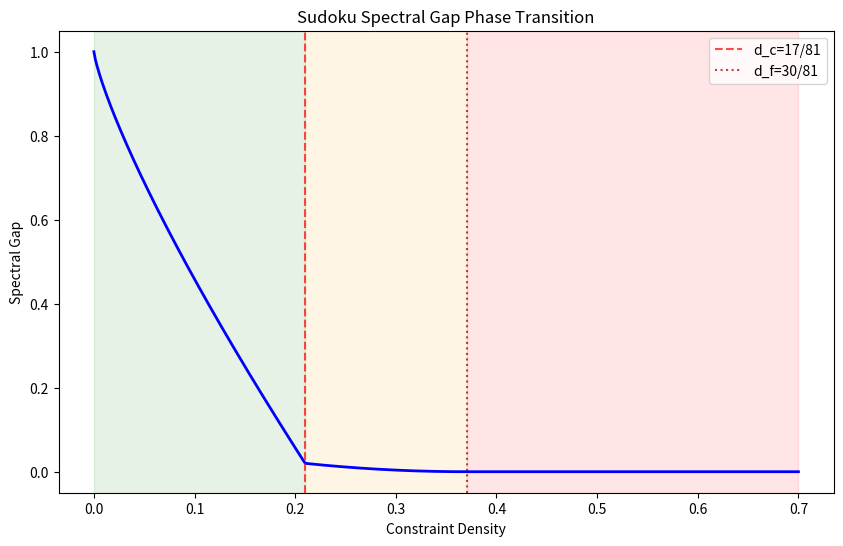

The matplotlib source for this figure:
import numpy as np
import matplotlib
matplotlib.use('Agg')
import matplotlib.pyplot as plt

def spectral_gap_model(d):
    d_c, d_f = 17/81, 30/81
    if d < d_c: return max(0.02, 1.0 - (d/d_c)**0.8 * 0.98)
    elif d < d_f:
        p = (d - d_c) / (d_f - d_c)
        return max(0.0, 0.02 * (1-p)**2)
    else: return 0.0

d = np.linspace(0, 0.7, 500)
g = [spectral_gap_model(x) for x in d]
fig, ax = plt.subplots(figsize=(10,6))
ax.plot(d, g, 'b-', lw=2)
ax.axvline(17/81, color='r', ls='--', alpha=0.7, label='d_c=17/81')
ax.axvline(30/81, color='darkred', ls=':', alpha=0.7, label='d_f=30/81')
ax.axvspan(0, 17/81, alpha=0.1, color='green')
ax.axvspan(17/81, 30/81, alpha=0.1, color='orange')
ax.axvspan(30/81, 0.7, alpha=0.1, color='red')
ax.set_xlabel('Constraint Density')
ax.set_ylabel('Spectral Gap')
ax.set_title('Sudoku Spectral Gap Phase Transition')
ax.legend()
plt.savefig('phase_transition.png', dpi=150)
